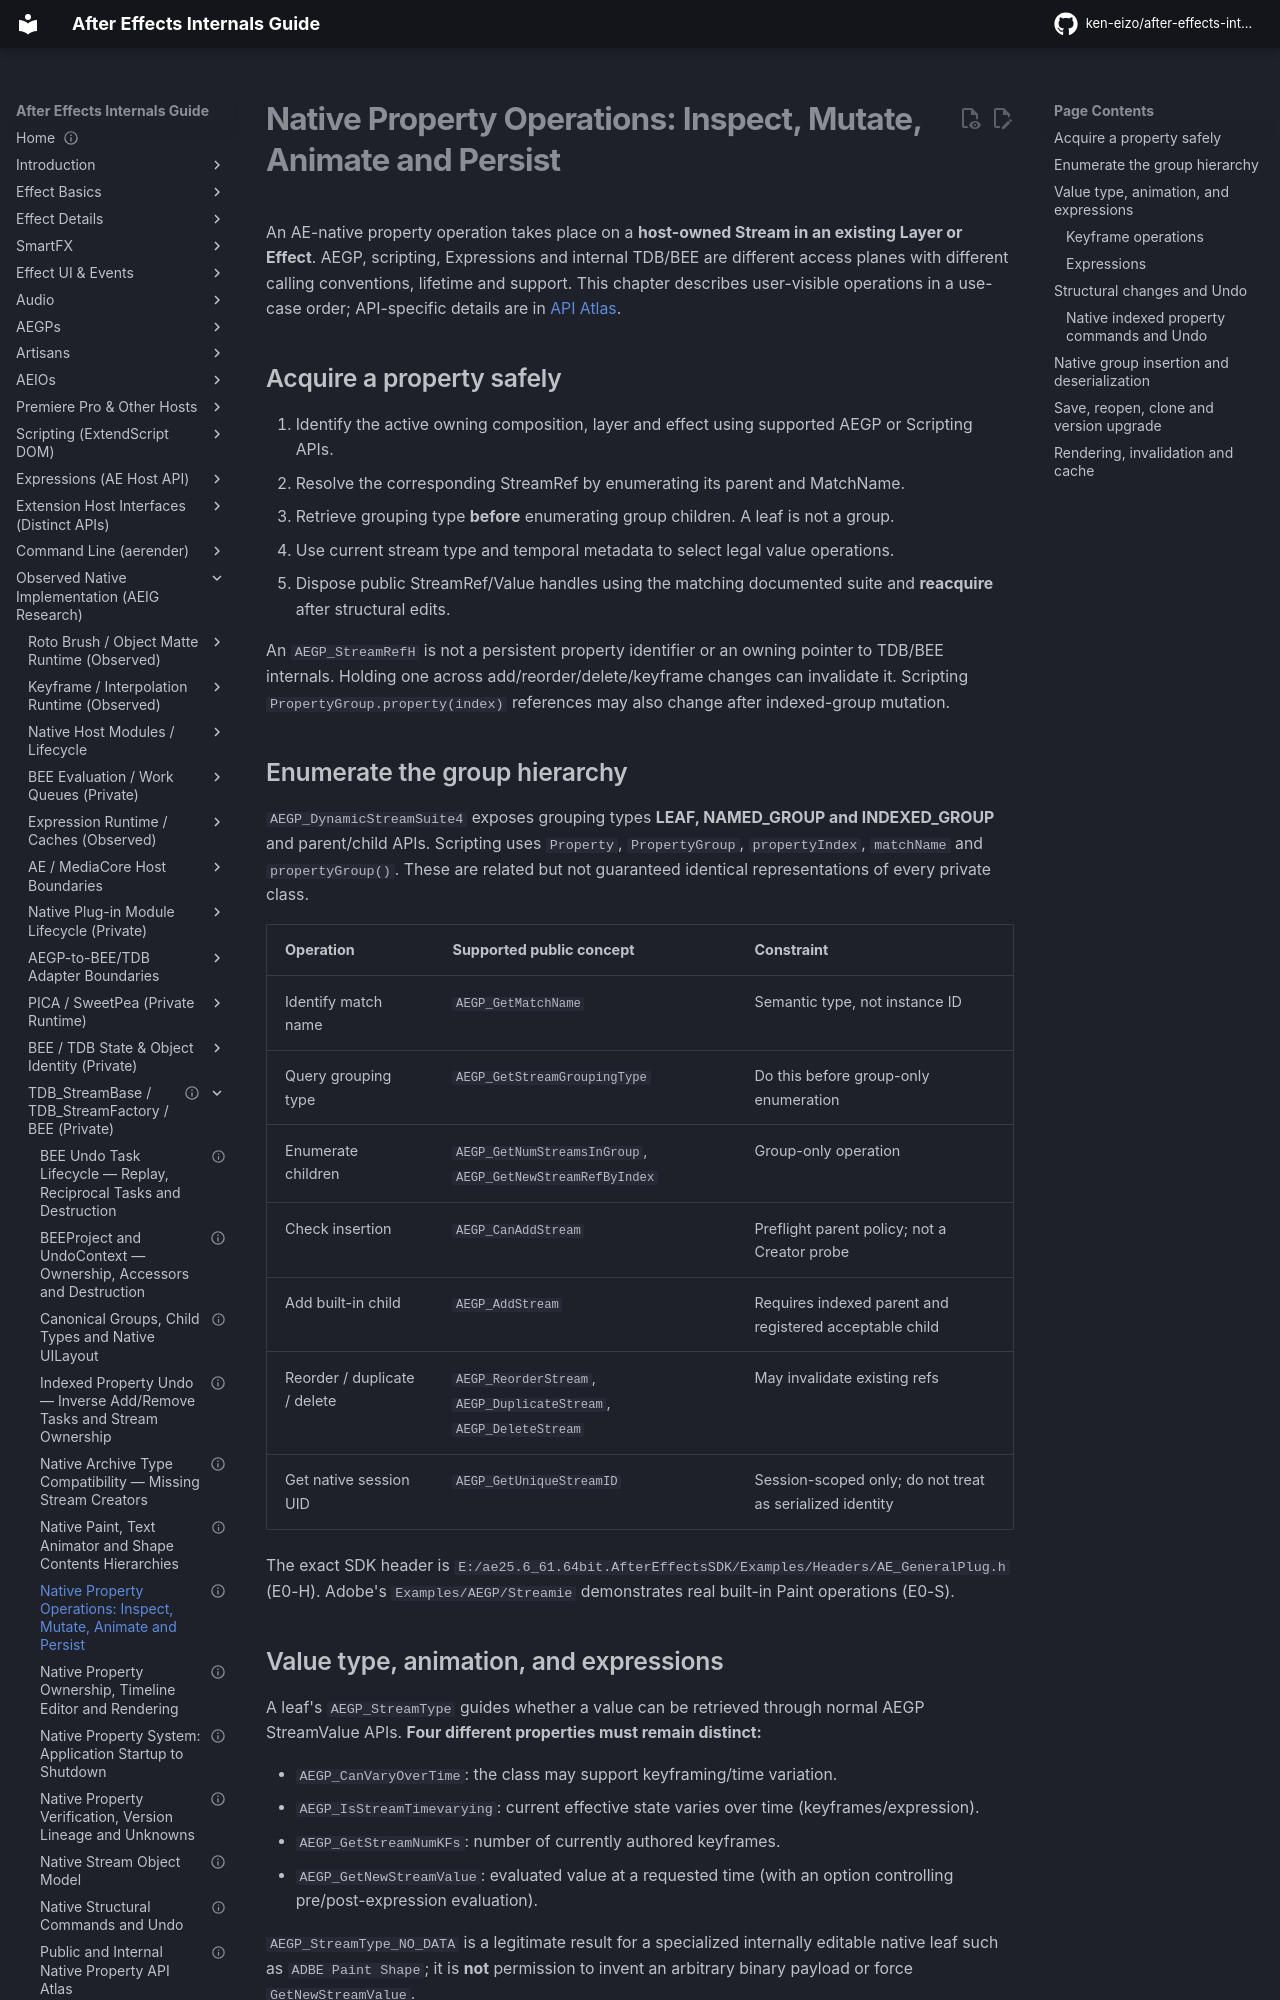

repository: ken-eizo/after-effects-internals-guide · page: state-model/native-property-system/property-operations/index.html · generator: mkdocs

---
status: architecture-reference
last_verified: 2026-10-15
evidence: E0-G + E0-H + E0-S + E2-L + E2-X + H
versions: SDK25.6 and Windows AE2025/2026
---

# Native Property Operations: Inspect, Mutate, Animate and Persist

An AE-native property operation takes place on a **host-owned Stream in an existing Layer or Effect**. AEGP, scripting, Expressions and internal TDB/BEE are different access planes with different calling conventions, lifetime and support. This chapter describes user-visible operations in a use-case order; API-specific details are in [API Atlas](api-atlas.md).

## Acquire a property safely

1. Identify the active owning composition, layer and effect using supported AEGP or Scripting APIs.
2. Resolve the corresponding StreamRef by enumerating its parent and MatchName.
3. Retrieve grouping type **before** enumerating group children. A leaf is not a group.
4. Use current stream type and temporal metadata to select legal value operations.
5. Dispose public StreamRef/Value handles using the matching documented suite and **reacquire** after structural edits.

An `AEGP_StreamRefH` is not a persistent property identifier or an owning pointer to TDB/BEE internals. Holding one across add/reorder/delete/keyframe changes can invalidate it. Scripting `PropertyGroup.property(index)` references may also change after indexed-group mutation.

## Enumerate the group hierarchy

`AEGP_DynamicStreamSuite4` exposes grouping types **LEAF, NAMED_GROUP and INDEXED_GROUP** and parent/child APIs. Scripting uses `Property`, `PropertyGroup`, `propertyIndex`, `matchName` and `propertyGroup()`. These are related but not guaranteed identical representations of every private class.

| Operation | Supported public concept | Constraint |
| --- | --- | --- |
| Identify match name | `AEGP_GetMatchName` | Semantic type, not instance ID |
| Query grouping type | `AEGP_GetStreamGroupingType` | Do this before group-only enumeration |
| Enumerate children | `AEGP_GetNumStreamsInGroup`, `AEGP_GetNewStreamRefByIndex` | Group-only operation |
| Check insertion | `AEGP_CanAddStream` | Preflight parent policy; not a Creator probe |
| Add built-in child | `AEGP_AddStream` | Requires indexed parent and registered acceptable child |
| Reorder / duplicate / delete | `AEGP_ReorderStream`, `AEGP_DuplicateStream`, `AEGP_DeleteStream` | May invalidate existing refs |
| Get native session UID | `AEGP_GetUniqueStreamID` | Session-scoped only; do not treat as serialized identity |

The exact SDK header is `E:/ae25.6_61.64bit.AfterEffectsSDK/Examples/Headers/AE_GeneralPlug.h` (E0-H). Adobe's `Examples/AEGP/Streamie` demonstrates real built-in Paint operations (E0-S).

## Value type, animation, and expressions

A leaf's `AEGP_StreamType` guides whether a value can be retrieved through normal AEGP StreamValue APIs. **Four different properties must remain distinct:**

- `AEGP_CanVaryOverTime`: the class may support keyframing/time variation.
- `AEGP_IsStreamTimevarying`: current effective state varies over time (keyframes/expression).
- `AEGP_GetStreamNumKFs`: number of currently authored keyframes.
- `AEGP_GetNewStreamValue`: evaluated value at a requested time (with an option controlling pre/post-expression evaluation).

`AEGP_StreamType_NO_DATA` is a legitimate result for a specialized internally editable native leaf such as `ADBE Paint Shape`; it is **not** permission to invent an arbitrary binary payload or force `GetNewStreamValue`.
